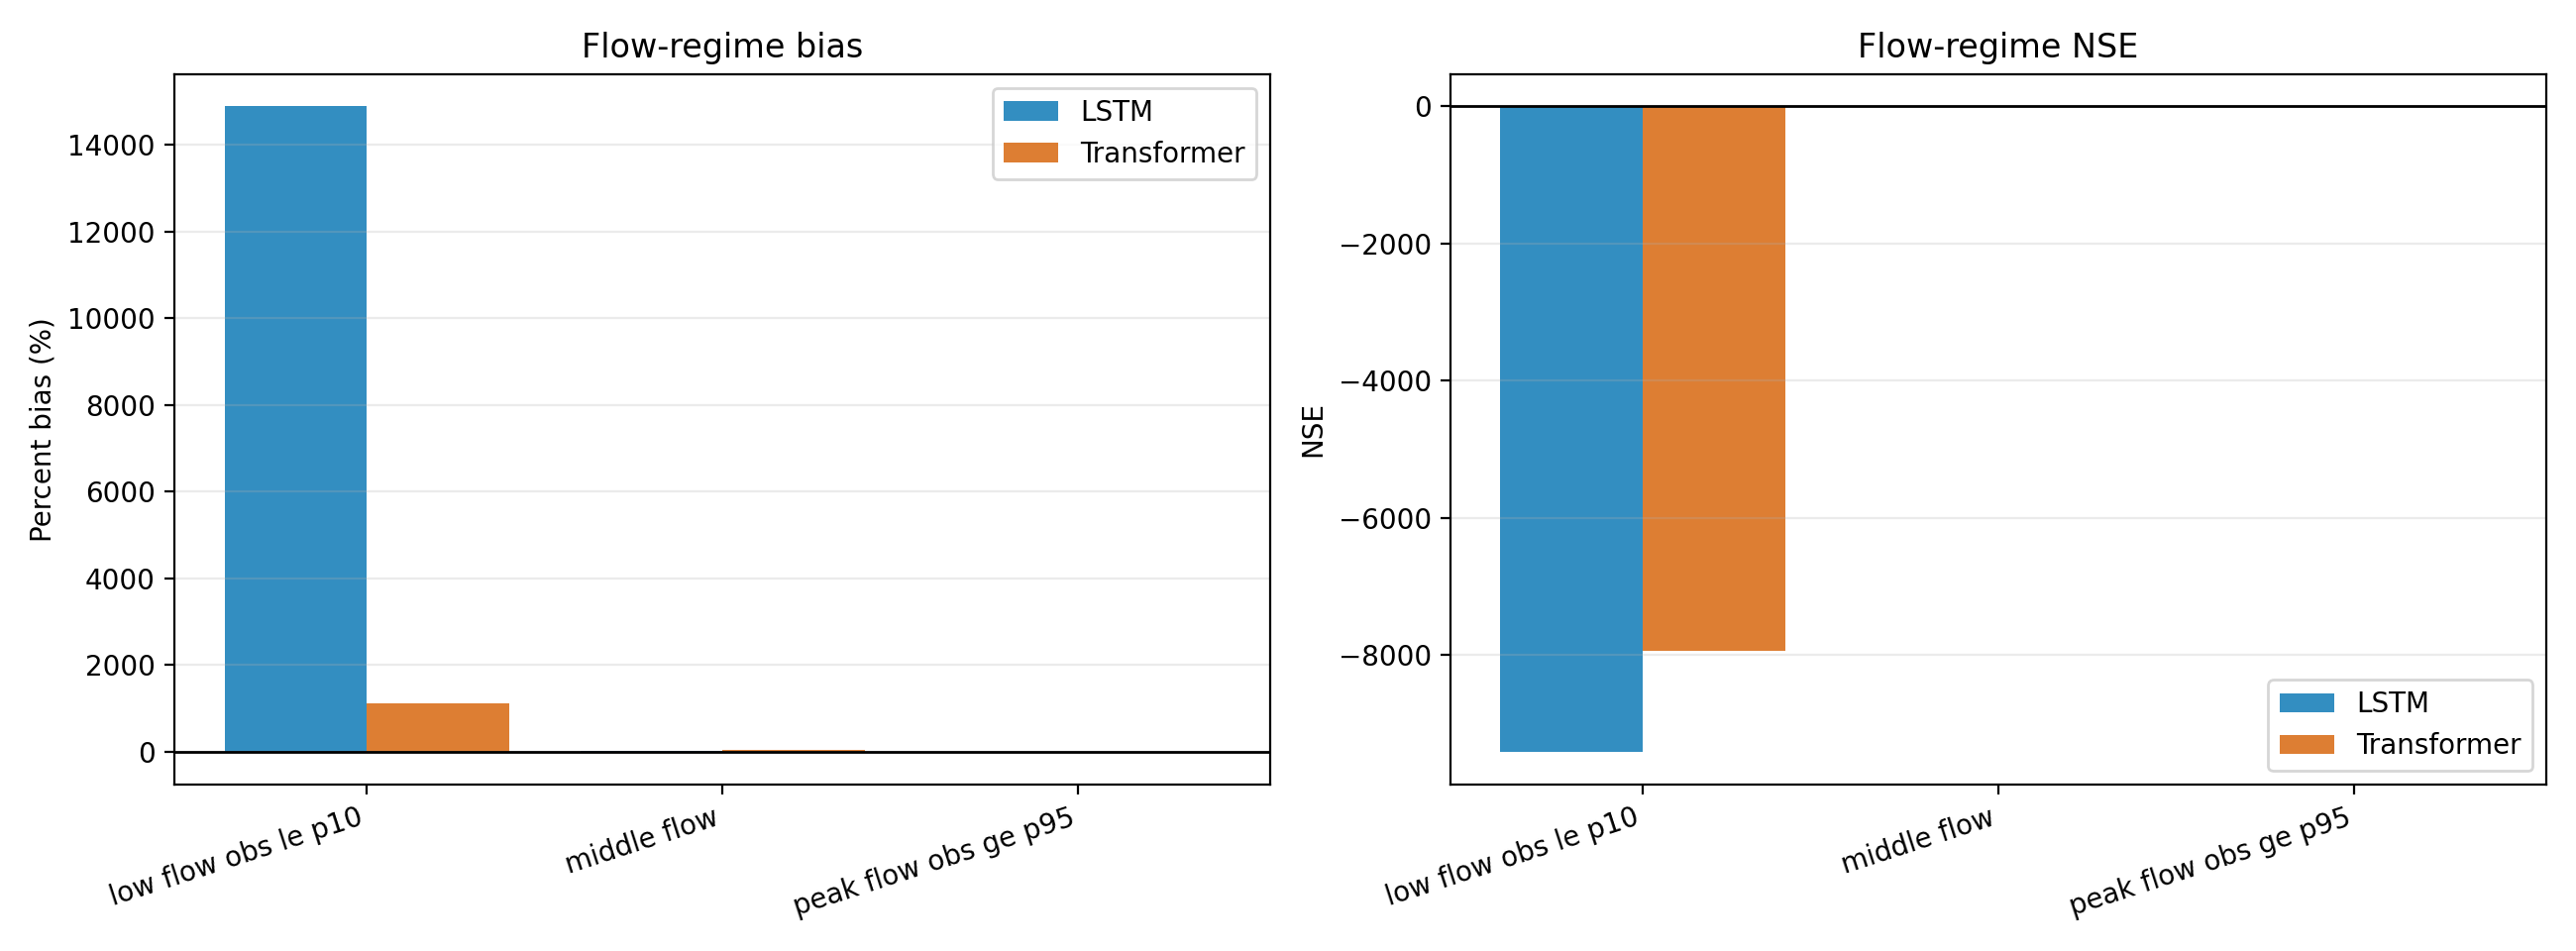

Data behind this chart, as committed beside it:
regime, n_samples, observed_mean, predicted_mean, percent_bias, low_flow_threshold_p10, peak_flow_threshold_p95, mse, mae, rmse, nse, kge, model_label
all, 875, 1.764, 1.797, 1.855, 0.00878, 7.265, 4.725, 0.9174, 2.174, 0.5238, 0.7593, LSTM
low_flow_obs_le_p10, 88, 0.001162, 0.1742, 14885, 0.00878, 7.265, 0.04287, 0.1828, 0.207, -9414, -156.7, LSTM
middle_flow, 743, 1.37, 1.51, 10.22, 0.00878, 7.265, 2.339, 0.7956, 1.529, 0.2248, 0.5555, LSTM
peak_flow_obs_ge_p95, 44, 11.94, 9.885, -17.25, 0.00878, 7.265, 54.38, 4.443, 7.375, -0.6044, 0.1573, LSTM
all, 875, 1.764, 2.051, 16.23, 0.00878, 7.265, 7.179, 1.062, 2.679, 0.2765, 0.6265, Transformer
low_flow_obs_le_p10, 88, 0.001162, 0.01398, 1102, 0.00878, 7.265, 0.03616, 0.1608, 0.1902, -7940, -87.88, Transformer
middle_flow, 743, 1.37, 1.804, 31.64, 0.00878, 7.265, 4.446, 0.9238, 2.108, -0.4732, 0.2516, Transformer
peak_flow_obs_ge_p95, 44, 11.94, 10.29, -13.83, 0.00878, 7.265, 67.62, 5.207, 8.223, -0.9949, 0.2129, Transformer
